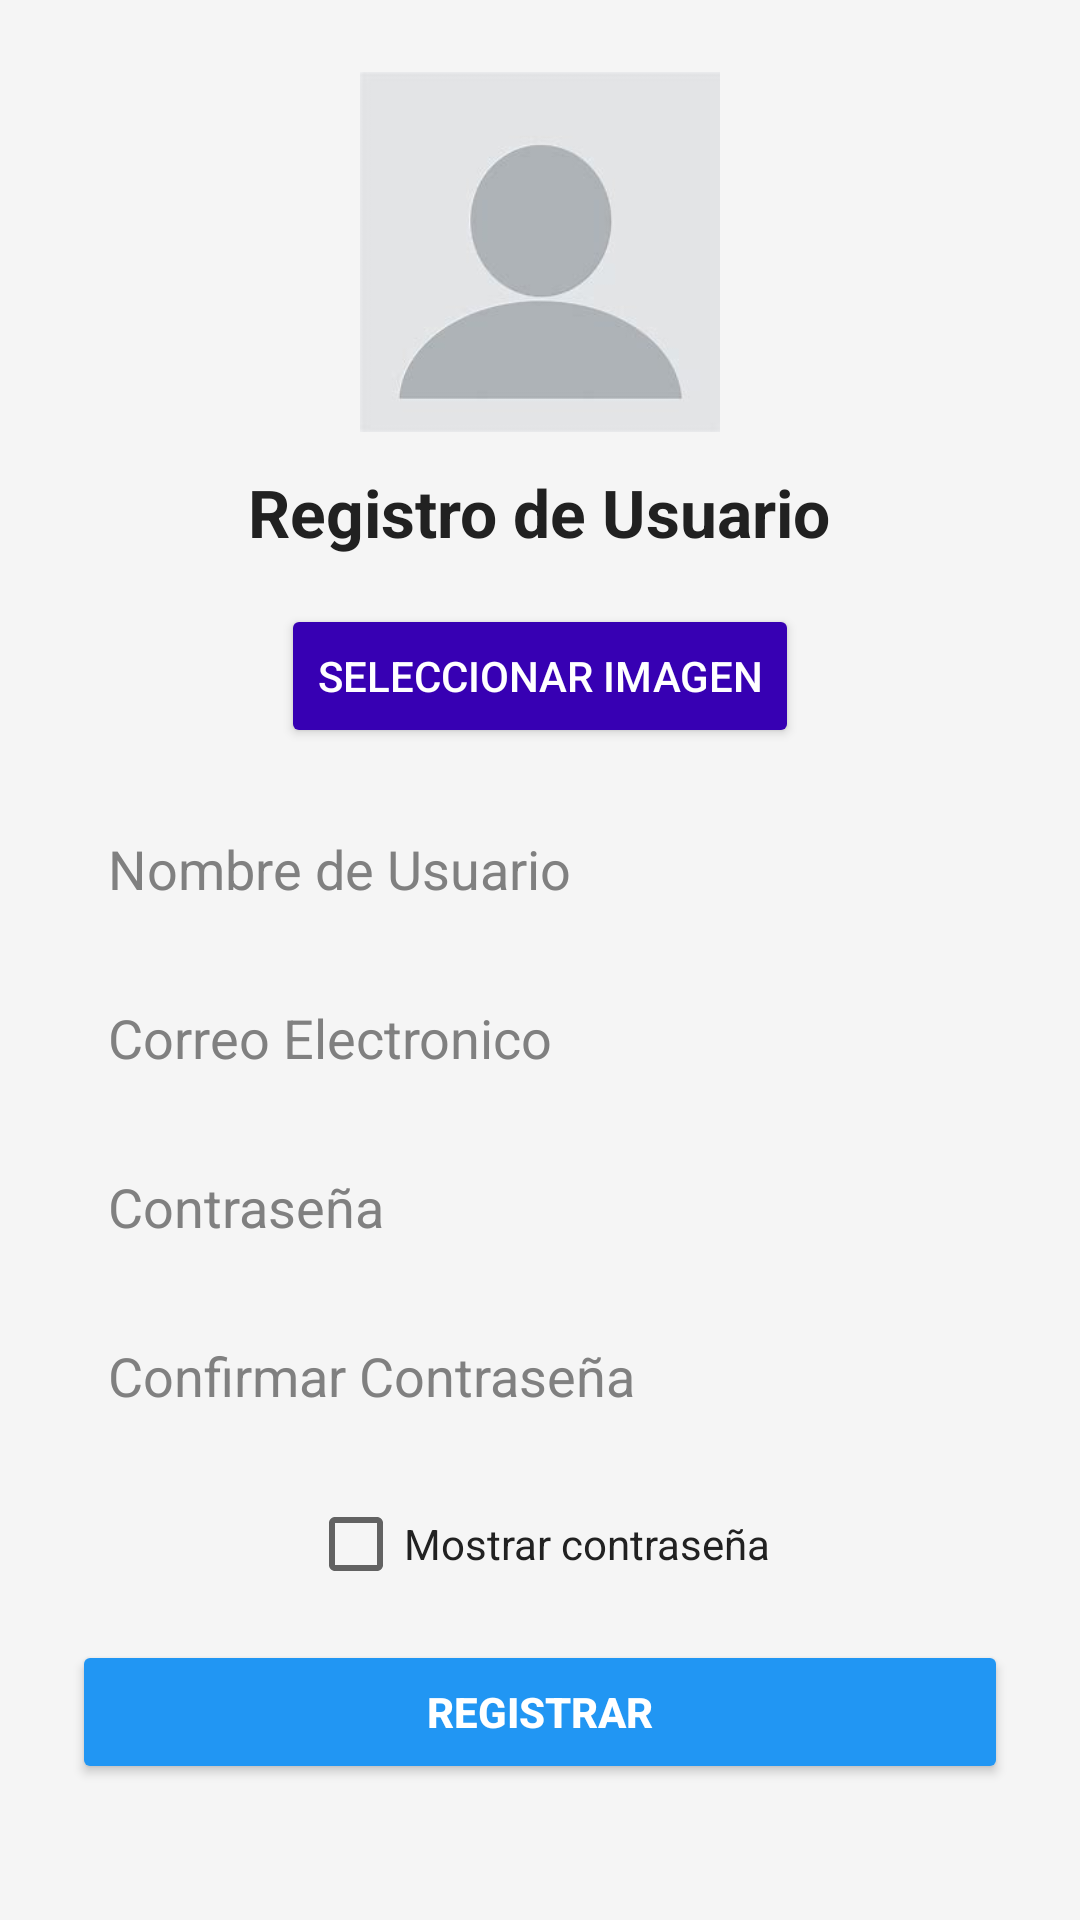

Here is an Android app screen rendered from its layout file. Give the layout XML and the strings, colors and styles it references.
<!-- AndroidManifest.xml: application theme Theme.ClinicaOasis -->
<!-- res/layout/activity_register.xml -->
<?xml version="1.0" encoding="utf-8"?>
<androidx.constraintlayout.widget.ConstraintLayout xmlns:android="http://schemas.android.com/apk/res/android"
    xmlns:app="http://schemas.android.com/apk/res-auto"
    android:layout_width="match_parent"
    android:layout_height="match_parent"
    android:background="@color/background_light">

    <ScrollView
        android:layout_width="0dp"
        android:layout_height="0dp"
        app:layout_constraintTop_toTopOf="parent"
        app:layout_constraintBottom_toBottomOf="parent"
        app:layout_constraintStart_toStartOf="parent"
        app:layout_constraintEnd_toEndOf="parent">

        <LinearLayout
            android:layout_width="match_parent"
            android:layout_height="wrap_content"
            android:orientation="vertical"
            android:gravity="center"
            android:padding="24dp">

            
            <ImageView
                android:id="@+id/imageProfile"
                android:layout_width="120dp"
                android:layout_height="120dp"
                android:src="@drawable/perfil_default"
                android:layout_marginBottom="12dp"
                android:background="@drawable/circle_background"
                android:scaleType="centerCrop"
                android:clickable="true"
                android:focusable="true"
                android:contentDescription="Seleccionar imagen de perfil" />

            <TextView
                android:layout_width="wrap_content"
                android:layout_height="wrap_content"
                android:text="Registro de Usuario"
                android:textSize="22sp"
                android:textColor="@color/text_black"
                android:textStyle="bold"
                android:layout_marginBottom="16dp"/>
            |
            <Button
                android:id="@+id/buttonSelectImage"
                android:layout_width="wrap_content"
                android:layout_height="wrap_content"
                android:text="Seleccionar Imagen"
                android:textColor="@color/white"
                android:backgroundTint="@color/purple_700"
                android:layout_gravity="center"
                android:layout_marginBottom="16dp" />

            <HorizontalScrollView
                android:id="@+id/scrollImageSelector"
                android:layout_width="match_parent"
                android:layout_height="wrap_content"
                android:layout_marginBottom="16dp"
                android:visibility="gone">

                <LinearLayout
                    android:layout_width="wrap_content"
                    android:layout_height="wrap_content"
                    android:orientation="horizontal">

                    <ImageView
                        android:id="@+id/option1"
                        android:layout_width="80dp"
                        android:layout_height="80dp"
                        android:src="@drawable/perfil1"
                        android:layout_margin="8dp"
                        android:background="@drawable/circle_background"
                        android:scaleType="centerCrop"
                        android:clickable="true" />

                    <ImageView
                        android:id="@+id/option2"
                        android:layout_width="80dp"
                        android:layout_height="80dp"
                        android:src="@drawable/perfil2"
                        android:layout_margin="8dp"
                        android:background="@drawable/circle_background"
                        android:scaleType="centerCrop"
                        android:clickable="true" />

                    <ImageView
                        android:id="@+id/option3"
                        android:layout_width="80dp"
                        android:layout_height="80dp"
                        android:src="@drawable/perfil3"
                        android:layout_margin="8dp"
                        android:background="@drawable/circle_background"
                        android:scaleType="centerCrop"
                        android:clickable="true" />

                    <ImageView
                        android:id="@+id/option4"
                        android:layout_width="80dp"
                        android:layout_height="80dp"
                        android:src="@drawable/perfil4"
                        android:layout_margin="8dp"
                        android:background="@drawable/circle_background"
                        android:scaleType="centerCrop"
                        android:clickable="true" />

                    <ImageView
                        android:id="@+id/option5"
                        android:layout_width="80dp"
                        android:layout_height="80dp"
                        android:src="@drawable/perfil5"
                        android:layout_margin="8dp"
                        android:background="@drawable/circle_background"
                        android:scaleType="centerCrop"
                        android:clickable="true" />
                    <ImageView
                        android:id="@+id/option6"
                        android:layout_width="80dp"
                        android:layout_height="80dp"
                        android:src="@drawable/perfil6"
                        android:layout_margin="8dp"
                        android:background="@drawable/circle_background"
                        android:scaleType="centerCrop"
                        android:clickable="true" />
                    <ImageView
                        android:id="@+id/option7"
                        android:layout_width="80dp"
                        android:layout_height="80dp"
                        android:src="@drawable/perfil7"
                        android:layout_margin="8dp"
                        android:background="@drawable/circle_background"
                        android:scaleType="centerCrop"
                        android:clickable="true" />
                    <ImageView
                        android:id="@+id/option8"
                        android:layout_width="80dp"
                        android:layout_height="80dp"
                        android:src="@drawable/perfil8"
                        android:layout_margin="8dp"
                        android:background="@drawable/circle_background"
                        android:scaleType="centerCrop"
                        android:clickable="true" />
                    <ImageView
                        android:id="@+id/option9"
                        android:layout_width="80dp"
                        android:layout_height="80dp"
                        android:src="@drawable/perfil9"
                        android:layout_margin="8dp"
                        android:background="@drawable/circle_background"
                        android:scaleType="centerCrop"
                        android:clickable="true" />
                    <ImageView
                        android:id="@+id/option10"
                        android:layout_width="80dp"
                        android:layout_height="80dp"
                        android:src="@drawable/perfil10"
                        android:layout_margin="8dp"
                        android:background="@drawable/circle_background"
                        android:scaleType="centerCrop"
                        android:clickable="true" />
                    <ImageView
                        android:id="@+id/option11"
                        android:layout_width="80dp"
                        android:layout_height="80dp"
                        android:src="@drawable/perfil11"
                        android:layout_margin="8dp"
                        android:background="@drawable/circle_background"
                        android:scaleType="centerCrop"
                        android:clickable="true" />
                </LinearLayout>
            </HorizontalScrollView>

            <EditText
                android:id="@+id/editTextAlias"
                android:layout_width="match_parent"
                android:layout_height="wrap_content"
                android:hint="Nombre de Usuario"
                android:textColorHint="@color/hint_gray"
                android:textColor="@color/black"
                android:padding="12dp"
                android:background="@drawable/edittext_background"
                android:layout_marginBottom="8dp" />


            <EditText
                android:id="@+id/editTextUsername"
                android:layout_width="match_parent"
                android:layout_height="wrap_content"
                android:hint="Correo Electronico"
                android:textColorHint="@color/hint_gray"
                android:textColor="@color/black"
                android:padding="12dp"
                android:background="@drawable/edittext_background"
                android:layout_marginBottom="8dp" />



            <EditText
                android:id="@+id/editTextPassword"
                android:layout_width="match_parent"
                android:layout_height="wrap_content"
                android:hint="Contraseña"
                android:inputType="textPassword"
                android:textColorHint="@color/hint_gray"
                android:padding="12dp"
                android:textColor="@color/black"
                android:background="@drawable/edittext_background"
                android:layout_marginBottom="8dp" />

            <EditText
                android:id="@+id/editTextConfirmPassword"
                android:layout_width="match_parent"
                android:layout_height="wrap_content"
                android:hint="Confirmar Contraseña"
                android:textColor="@color/black"
                android:textColorHint="@color/hint_gray"
                android:inputType="textPassword"
                android:padding="12dp"
                android:background="@drawable/edittext_background"
                android:layout_marginBottom="8dp" />

            <CheckBox
                android:id="@+id/checkBoxShowPassword"
                android:layout_width="wrap_content"
                android:layout_height="wrap_content"
                android:text="Mostrar contraseña"
                android:textColor="@color/text_black"
                android:layout_marginBottom="8dp" />


            <Button
                android:id="@+id/buttonAccept"
                android:layout_width="match_parent"
                android:layout_height="wrap_content"
                android:text="Registrar"
                android:backgroundTint="@color/accent_blue"
                android:textColor="@android:color/white"
                android:textStyle="bold"
                android:padding="12dp" />
        </LinearLayout>
    </ScrollView>
</androidx.constraintlayout.widget.ConstraintLayout>
<!-- resources referenced by this layout -->
<resources>
  <color name="accent_blue">#2196F3</color>
  <color name="background_light">#F5F5F5</color>
  <color name="black">#FF000000</color>
  <color name="hint_gray">#808080</color>
  <color name="purple_700">#FF3700B3</color>
  <color name="text_black">#212121</color>
  <color name="white">#FFFFFFFF</color>
  <!-- drawable perfil1: jpg bitmap (drawable, 18211 bytes) -->
  <!-- drawable perfil10: jpeg bitmap (drawable, 6650 bytes) -->
  <!-- drawable perfil11: jpeg bitmap (drawable, 12449 bytes) -->
  <!-- drawable perfil2: jpg bitmap (drawable, 16574 bytes) -->
  <!-- drawable perfil3: jpg bitmap (drawable, 11372 bytes) -->
  <!-- drawable perfil4: jpg bitmap (drawable, 24228 bytes) -->
  <!-- drawable perfil5: jpg bitmap (drawable, 4920 bytes) -->
  <!-- drawable perfil6: jpg bitmap (drawable, 5229 bytes) -->
  <!-- drawable perfil7: jpeg bitmap (drawable, 7121 bytes) -->
  <!-- drawable perfil8: jpeg bitmap (drawable, 13856 bytes) -->
  <!-- drawable perfil9: jpeg bitmap (drawable, 6453 bytes) -->
  <!-- drawable perfil_default: jpg bitmap (drawable, 2645 bytes) -->
  <style name="Theme.ClinicaOasis" parent="Theme.MaterialComponents.DayNight.DarkActionBar">
          
          <item name="colorPrimary">@color/purple_500</item>
          <item name="colorPrimaryVariant">@color/purple_700</item>
          <item name="colorOnPrimary">@color/white</item>
          
          <item name="colorSecondary">@color/teal_200</item>
          <item name="colorSecondaryVariant">@color/teal_700</item>
          <item name="colorOnSecondary">@color/black</item>
          
          <item name="android:statusBarColor">?attr/colorPrimaryVariant</item>
          
      </style>
  <color name="purple_500">#FF6200EE</color>
  <color name="teal_200">#FF03DAC5</color>
  <color name="teal_700">#FF018786</color>
</resources>
